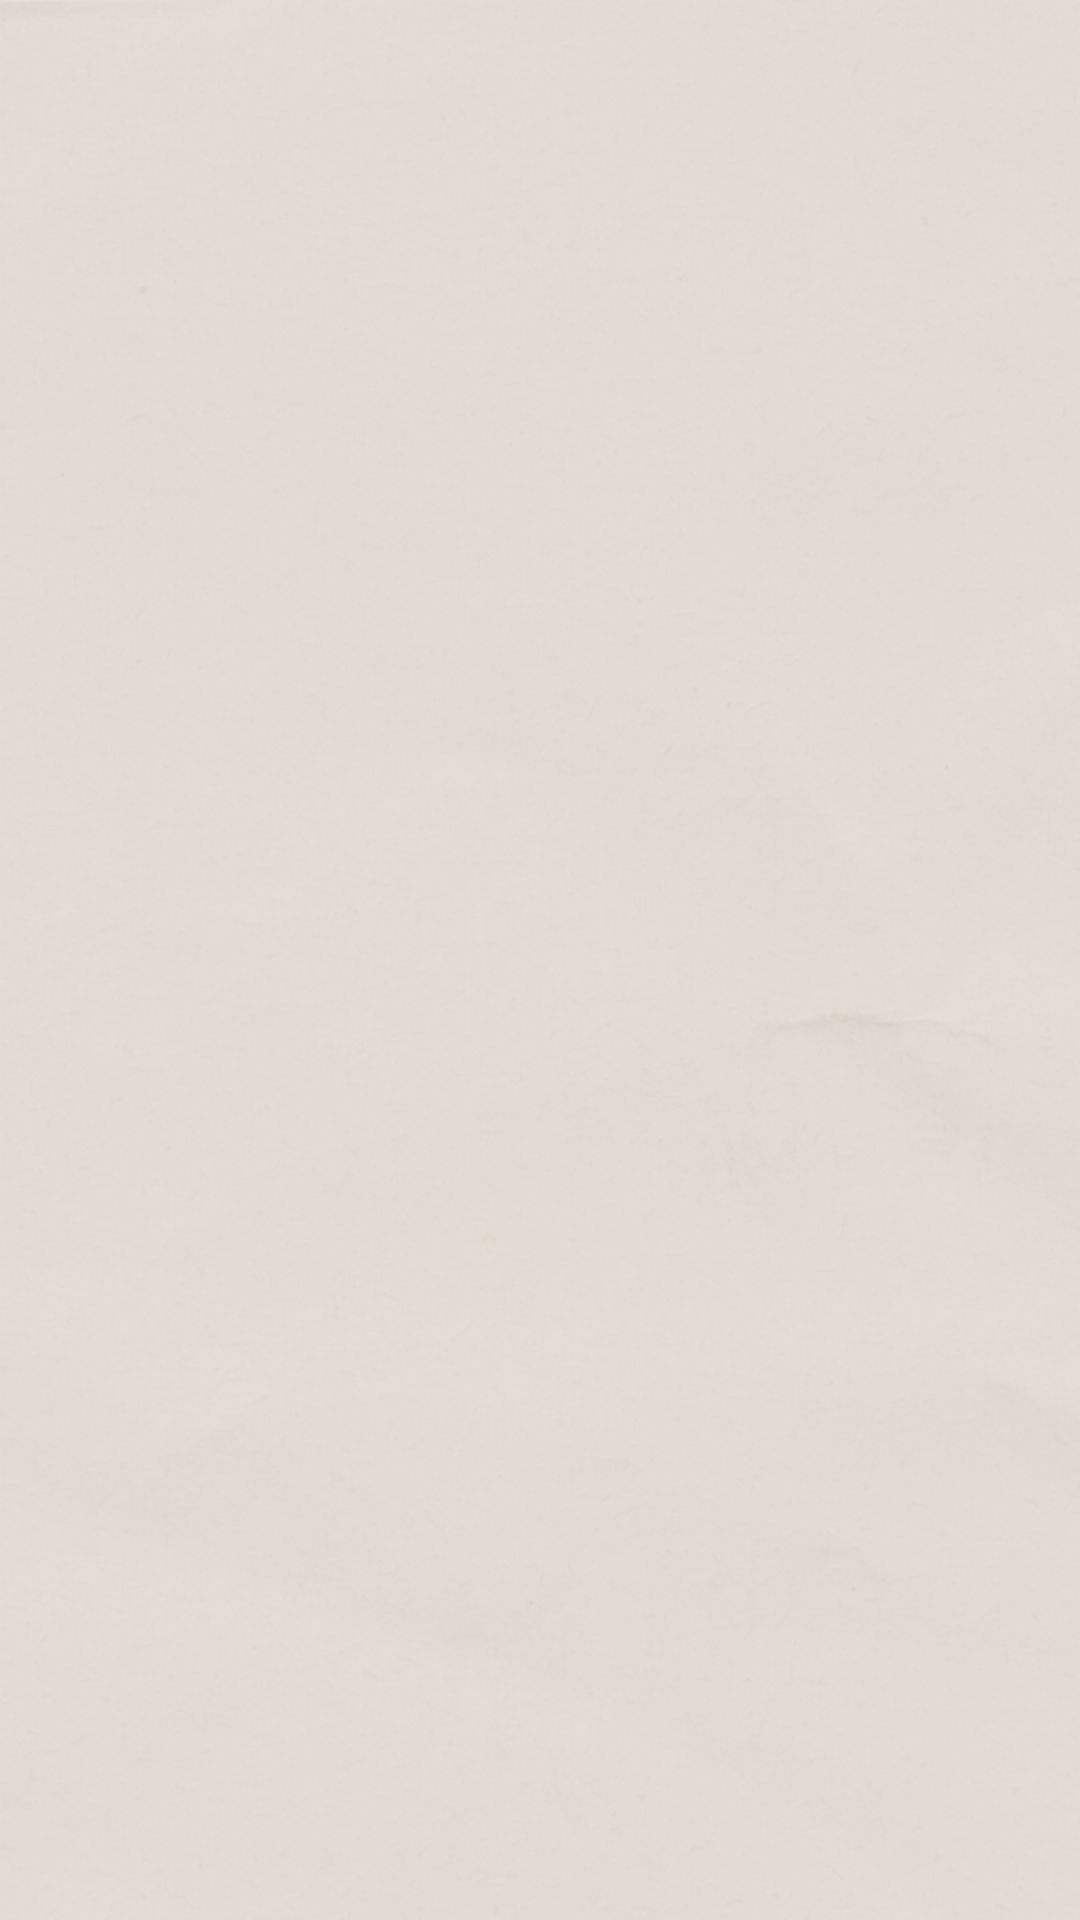

This screen was rendered from an Android layout file. Write that file and the resources it references.
<!-- AndroidManifest.xml: application theme Theme.GetWheels.SplashScreen -->
<!-- res/layout/fragment_cars_list.xml -->
<?xml version="1.0" encoding="utf-8"?>
<androidx.constraintlayout.widget.ConstraintLayout xmlns:android="http://schemas.android.com/apk/res/android"
    xmlns:app="http://schemas.android.com/apk/res-auto"
    xmlns:tools="http://schemas.android.com/tools"
    android:layout_width="match_parent"
    android:layout_height="match_parent"
    android:background="@drawable/img_app_background"
    tools:context=".views.CarsListFragment">

    <androidx.recyclerview.widget.RecyclerView
        android:id="@+id/carsRecyclerView"
        android:layout_width="0dp"
        android:layout_height="0dp"
        app:layout_constraintBottom_toBottomOf="parent"
        app:layout_constraintEnd_toEndOf="parent"
        app:layout_constraintStart_toStartOf="parent"
        app:layout_constraintTop_toTopOf="parent" />
</androidx.constraintlayout.widget.ConstraintLayout>
<!-- resources referenced by this layout -->
<resources>
  <!-- drawable img_app_background: jpg bitmap (drawable, 57165 bytes) -->
  <style name="Theme.GetWheels.SplashScreen" parent="Theme.SplashScreen">
          <item name="windowSplashScreenBackground">@color/background</item>
          <item name="windowSplashScreenAnimatedIcon">@mipmap/ic_launcher</item>
          <item name="postSplashScreenTheme">@style/Theme.GetWheels</item>
  
          <item name="android:statusBarColor">@color/background</item>
          <item name="android:navigationBarColor">@color/background</item>
          <item name="android:windowLightStatusBar">true</item>
      </style>
  <color name="background">#FFECECEC</color>
  <style name="Theme.GetWheels" parent="Theme.MaterialComponents.DayNight.NoActionBar">
          <item name="android:windowActivityTransitions">true</item>
          <item name="android:fontFamily">@font/montserrat</item>
          <item name="colorPrimary">@color/black</item>
          <item name="colorPrimaryVariant">@color/backgroundGrey</item>
          <item name="colorOnPrimary">@color/white</item>
          <item name="colorSecondary">@color/black</item>
          <item name="colorSecondaryVariant">@color/backgroundGrey</item>
          <item name="colorOnSecondary">@color/white</item>
          <item name="android:statusBarColor">@android:color/transparent</item>
          <item name="android:navigationBarColor">@android:color/transparent</item>
          <item name="android:windowLightStatusBar">true</item>
      </style>
  <color name="black">#FF000000</color>
  <color name="backgroundGrey">#FFE2E2E2</color>
  <color name="white">#FFFFFFFF</color>
</resources>
